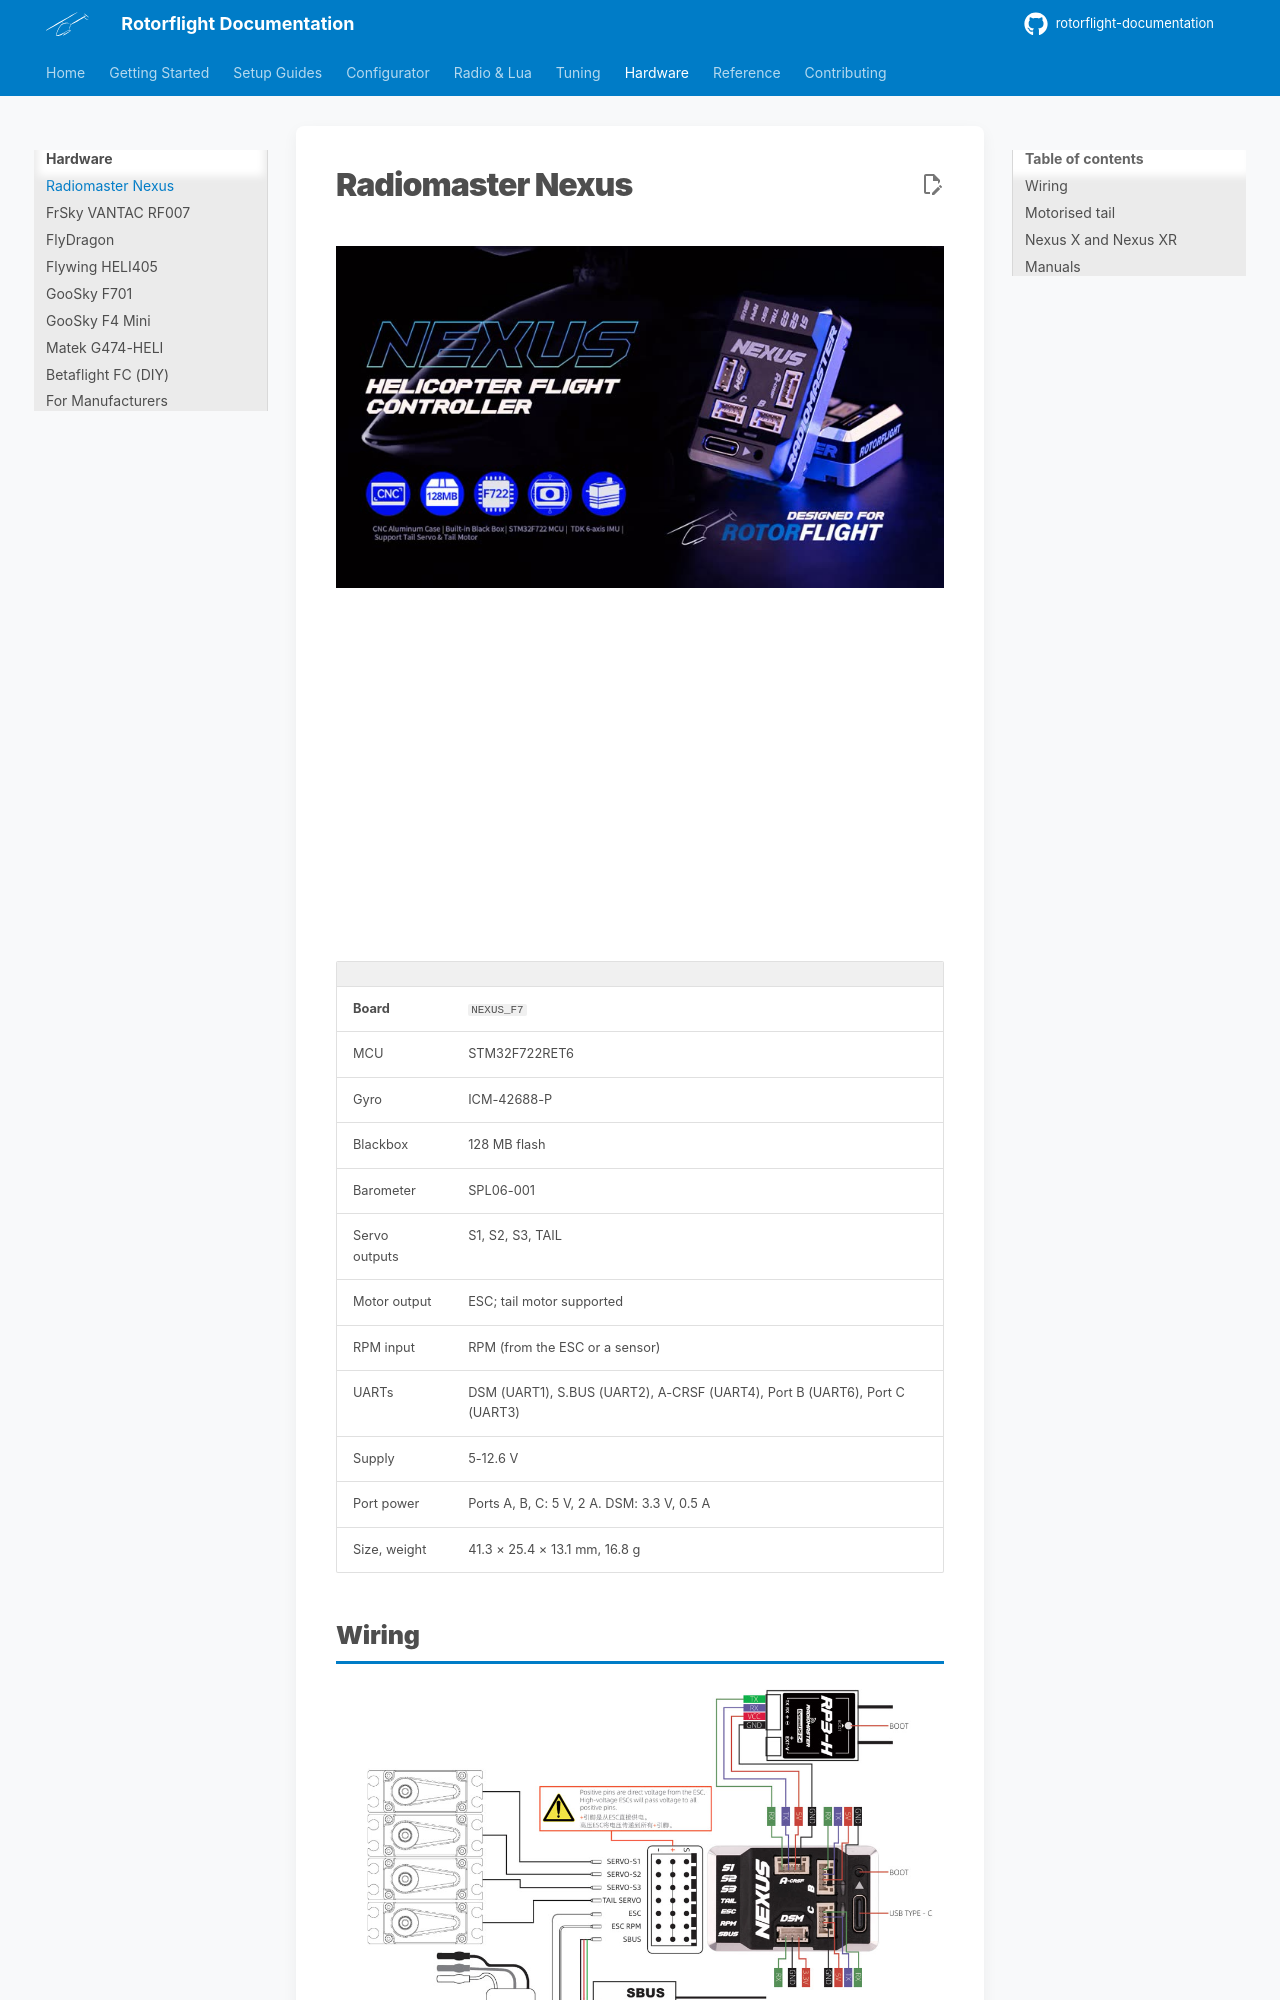

repository: rotorflight/rotorflight-documentation · page: hardware/radiomaster-nexus/index.html · generator: mkdocs

# Radiomaster Nexus

![Radiomaster Nexus](img/nexus.jpg)

<iframe width="100%" style="aspect-ratio: 16/9" src="https://www.youtube.com/embed/G9lQ2TzKDRA" title="Radiomaster Nexus" frameborder="0" allow="accelerometer; clipboard-write; encrypted-media; gyroscope; picture-in-picture" allowfullscreen></iframe>

| | |
| --- | --- |
| **Board** | `NEXUS_F7` |
| MCU | STM32F722RET6 |
| Gyro | ICM-42688-P |
| Blackbox | 128 MB flash |
| Barometer | SPL06-001 |
| Servo outputs | S1, S2, S3, TAIL |
| Motor output | ESC; tail motor supported |
| RPM input | RPM (from the ESC or a sensor) |
| UARTs | DSM (UART1), S.BUS (UART2), A-CRSF (UART4), Port B (UART6), Port C (UART3) |
| Supply | 5-12.6 V |
| Port power | Ports A, B, C: 5 V, 2 A. DSM: 3.3 V, 0.5 A |
| Size, weight | 41.3 × 25.4 × 13.1 mm, 16.8 g |
